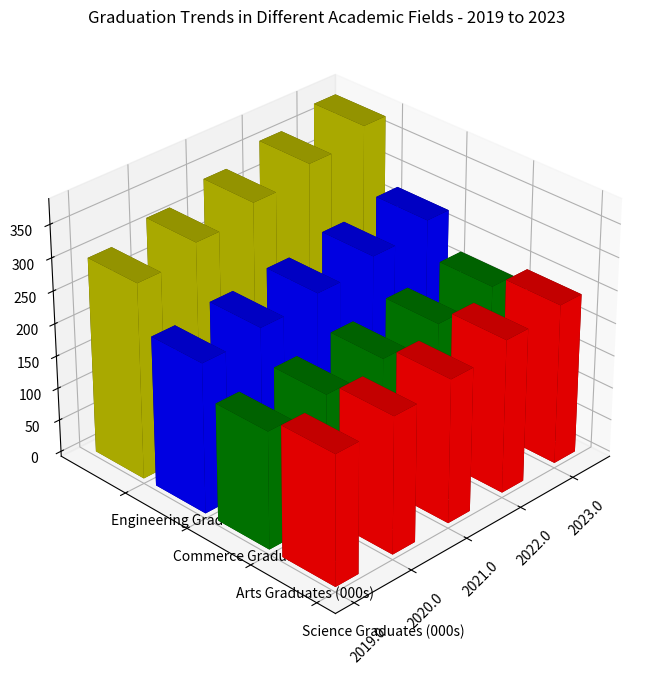

This chart was generated by the following Python code: (Note: this script raises an exception after producing the figure.)
import matplotlib.pyplot as plt
import numpy as np
from mpl_toolkits.mplot3d import Axes3D

# Data preparation
raw_data = "Year,Science Graduates (000s),Arts Graduates (000s),Commerce Graduates (000s),Engineering Graduates (000s)\n 2019,200,180,230,300\n 2020,210,190,240,320\n 2021,220,200,250,340\n 2022,235,210,265,360\n 2023,245,225,280,380"
lines = raw_data.split("\n")
header = lines[0].split(",")
data = np.array([list(map(np.float32, line.split(","))) for line in lines[1:]])
x_values = data[:, 0]
y_values = header[1:]
data = data[:, 1:]

# Plotting
fig = plt.figure(figsize=(10, 8))
ax = fig.add_subplot(111, projection='3d')
colors = ['r', 'g', 'b', 'y']

for i in range(len(y_values)):
    ax.bar3d(np.arange(len(x_values)), [i]*len(x_values), np.zeros(len(x_values)), 0.4, 0.8, data[:, i], color=colors[i])

ax.set_xticks(np.arange(len(x_values)))
ax.set_xticklabels(x_values, rotation=45)
ax.set_yticks(np.arange(len(y_values)))
ax.set_yticklabels(y_values, ha='left')
ax.view_init(elev=30., azim=-135)

plt.tight_layout()
plt.title('Graduation Trends in Different Academic Fields - 2019 to 2023')
plt.savefig('/cpfs01/user/yehancheng/workspace/datasets/SimChartV2/demo/3D/png/103_202312302126.png')
plt.clf()
